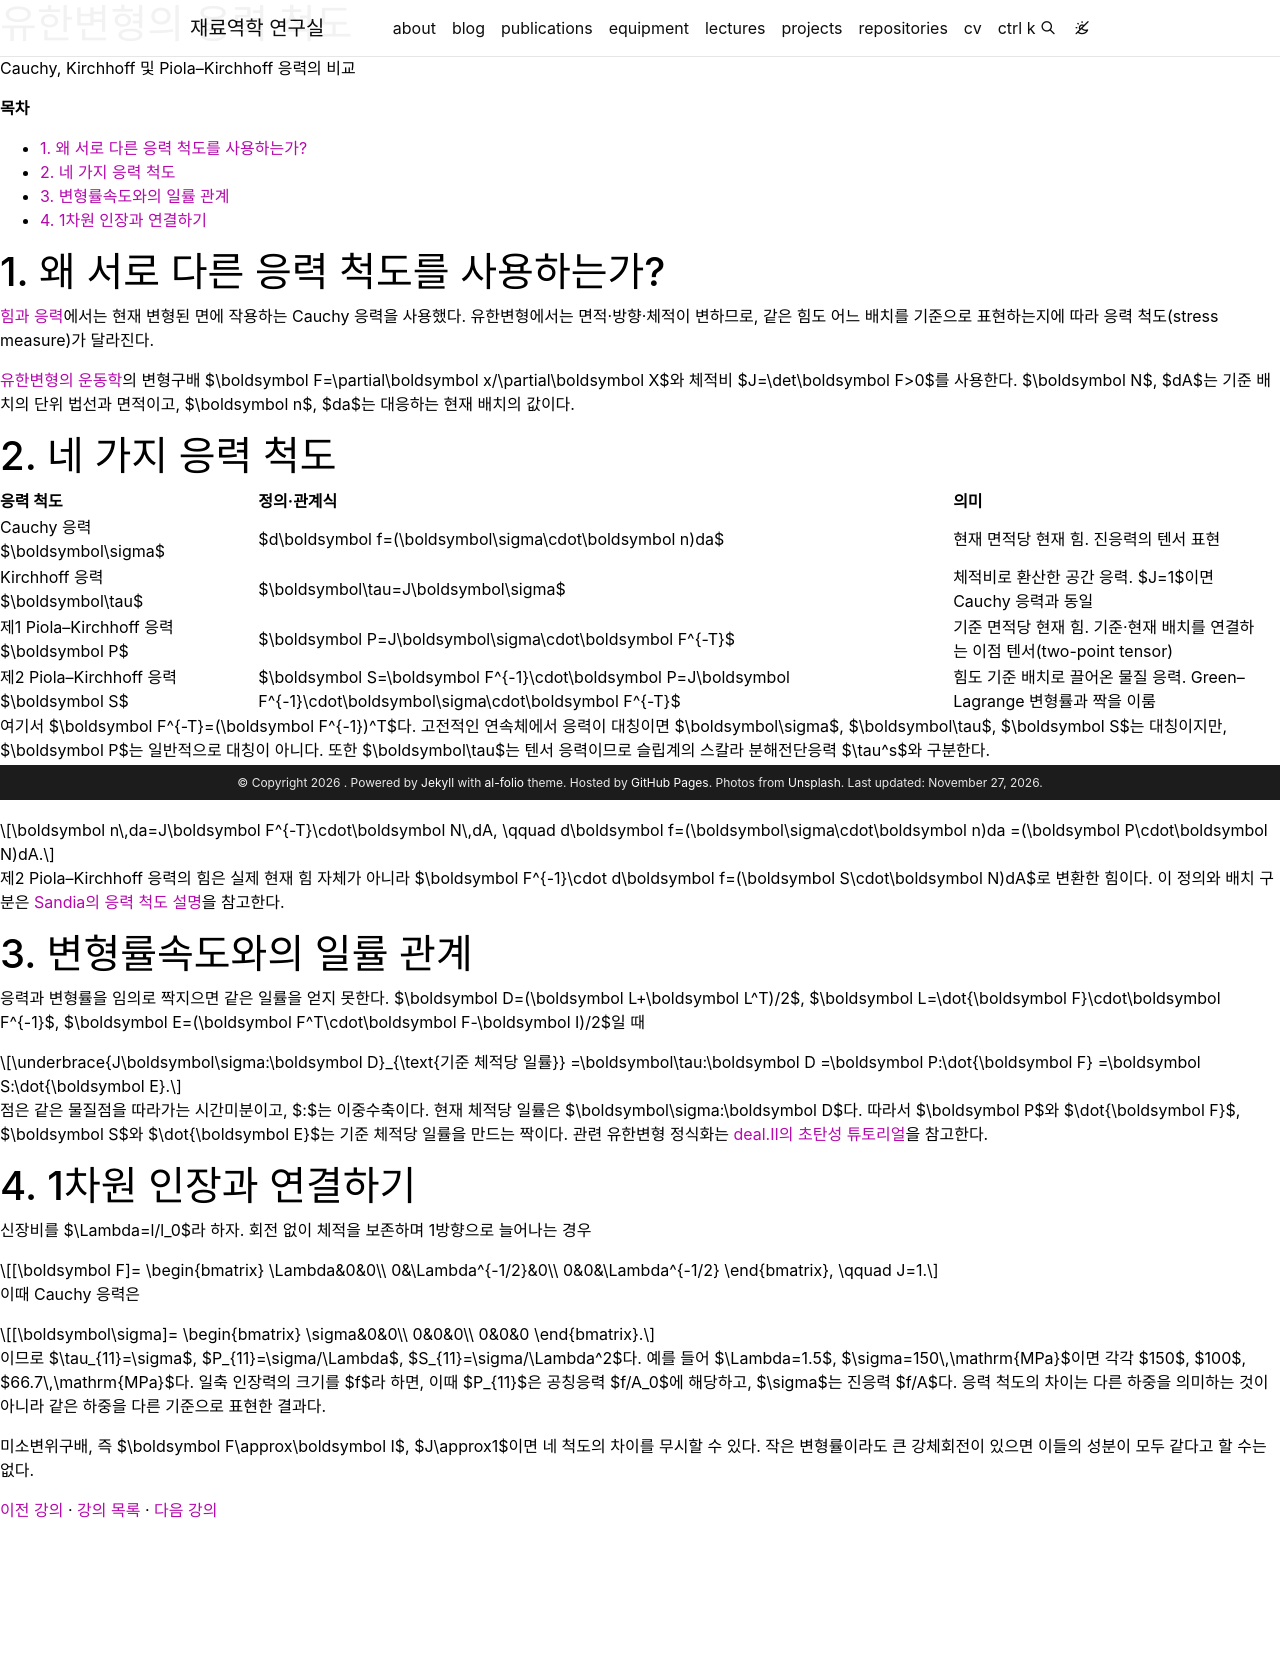

repository: youngung/youngung.github.io · page: assets/lecture_notes/5_1_polycrystalline_plasticity/metal_plasticity_06b_stress_measures/index.html · generator: jekyll

---
layout: distill
title: 유한변형의 응력 척도
description: Cauchy, Kirchhoff 및 Piola–Kirchhoff 응력의 비교
target: 대학원
permalink:
featured: true
prerequisite: 힘과 응력, 유한변형의 운동학
toc: false

mermaid:
  enabled: true
  zoomable: true
typograms: true
hidden: true
tabs: true
tikzjax: true
authors:
  - name: Youngung Jeong
    url: "https://youngung.github.io/"
    affiliations:
      name: Changwon National University
---

**목차**

* TOC
{:toc}

# 1. 왜 서로 다른 응력 척도를 사용하는가?

[힘과 응력](/assets/lecture_notes/5_1_polycrystalline_plasticity/metal_plasticity_06_force_stress.md)에서는 현재 변형된 면에 작용하는 Cauchy 응력을 사용했다.
유한변형에서는 면적·방향·체적이 변하므로, 같은 힘도 어느 배치를 기준으로 표현하는지에 따라 응력 척도(stress measure)가 달라진다.

[유한변형의 운동학](/assets/lecture_notes/5_1_polycrystalline_plasticity/metal_plasticity_05b_descriptions_finite_strain.md)의
변형구배 $\boldsymbol F=\partial\boldsymbol x/\partial\boldsymbol X$와 체적비 $J=\det\boldsymbol F>0$를 사용한다.
$\boldsymbol N$, $dA$는 기준 배치의 단위 법선과 면적이고, $\boldsymbol n$, $da$는 대응하는 현재 배치의 값이다.

# 2. 네 가지 응력 척도

| 응력 척도 | 정의·관계식 | 의미 |
| --- | --- | --- |
| Cauchy 응력 $\boldsymbol\sigma$ | $d\boldsymbol f=(\boldsymbol\sigma\cdot\boldsymbol n)da$ | 현재 면적당 현재 힘. 진응력의 텐서 표현 |
| Kirchhoff 응력 $\boldsymbol\tau$ | $\boldsymbol\tau=J\boldsymbol\sigma$ | 체적비로 환산한 공간 응력. $J=1$이면 Cauchy 응력과 동일 |
| 제1 Piola–Kirchhoff 응력 $\boldsymbol P$ | $\boldsymbol P=J\boldsymbol\sigma\cdot\boldsymbol F^{-T}$ | 기준 면적당 현재 힘. 기준·현재 배치를 연결하는 이점 텐서(two-point tensor) |
| 제2 Piola–Kirchhoff 응력 $\boldsymbol S$ | $\boldsymbol S=\boldsymbol F^{-1}\cdot\boldsymbol P=J\boldsymbol F^{-1}\cdot\boldsymbol\sigma\cdot\boldsymbol F^{-T}$ | 힘도 기준 배치로 끌어온 물질 응력. Green–Lagrange 변형률과 짝을 이룸 |

여기서 $\boldsymbol F^{-T}=(\boldsymbol F^{-1})^T$다.
고전적인 연속체에서 응력이 대칭이면 $\boldsymbol\sigma$, $\boldsymbol\tau$, $\boldsymbol S$는 대칭이지만, $\boldsymbol P$는 일반적으로 대칭이 아니다.
또한 $\boldsymbol\tau$는 텐서 응력이므로 슬립계의 스칼라 분해전단응력 $\tau^s$와 구분한다.

제1 Piola–Kirchhoff 응력은 Nanson의 면적 변환식으로 이해할 수 있다.

$$
\boldsymbol n\,da=J\boldsymbol F^{-T}\cdot\boldsymbol N\,dA,
\qquad
d\boldsymbol f=(\boldsymbol\sigma\cdot\boldsymbol n)da
=(\boldsymbol P\cdot\boldsymbol N)dA.
$$

제2 Piola–Kirchhoff 응력의 힘은 실제 현재 힘 자체가 아니라
$\boldsymbol F^{-1}\cdot d\boldsymbol f=(\boldsymbol S\cdot\boldsymbol N)dA$로 변환한 힘이다.
이 정의와 배치 구분은 [Sandia의 응력 척도 설명](https://www.sandia.gov/files/sierra/SM_Theory_5_18/main/stress_measures.html)을 참고한다.

# 3. 변형률속도와의 일률 관계

응력과 변형률을 임의로 짝지으면 같은 일률을 얻지 못한다.
$\boldsymbol D=(\boldsymbol L+\boldsymbol L^T)/2$,
$\boldsymbol L=\dot{\boldsymbol F}\cdot\boldsymbol F^{-1}$,
$\boldsymbol E=(\boldsymbol F^T\cdot\boldsymbol F-\boldsymbol I)/2$일 때

$$
\underbrace{J\boldsymbol\sigma:\boldsymbol D}_{\text{기준 체적당 일률}}
=\boldsymbol\tau:\boldsymbol D
=\boldsymbol P:\dot{\boldsymbol F}
=\boldsymbol S:\dot{\boldsymbol E}.
$$

점은 같은 물질점을 따라가는 시간미분이고, $:$는 이중수축이다.
현재 체적당 일률은 $\boldsymbol\sigma:\boldsymbol D$다.
따라서 $\boldsymbol P$와 $\dot{\boldsymbol F}$, $\boldsymbol S$와 $\dot{\boldsymbol E}$는 기준 체적당 일률을 만드는 짝이다.
관련 유한변형 정식화는 [deal.II의 초탄성 튜토리얼](https://dealii.org/9.4.0/doxygen/deal.II/step_44.html)을 참고한다.

# 4. 1차원 인장과 연결하기

신장비를 $\Lambda=l/l_0$라 하자. 회전 없이 체적을 보존하며 1방향으로 늘어나는 경우

$$
[\boldsymbol F]=
\begin{bmatrix}
\Lambda&0&0\\
0&\Lambda^{-1/2}&0\\
0&0&\Lambda^{-1/2}
\end{bmatrix},
\qquad J=1.
$$

이때 Cauchy 응력은

$$
[\boldsymbol\sigma]=
\begin{bmatrix}
\sigma&0&0\\
0&0&0\\
0&0&0
\end{bmatrix}.
$$

이므로 $\tau_{11}=\sigma$, $P_{11}=\sigma/\Lambda$, $S_{11}=\sigma/\Lambda^2$다.
예를 들어 $\Lambda=1.5$, $\sigma=150\,\mathrm{MPa}$이면 각각 $150$, $100$, $66.7\,\mathrm{MPa}$다.
일축 인장력의 크기를 $f$라 하면, 이때 $P_{11}$은 공칭응력 $f/A_0$에 해당하고, $\sigma$는 진응력 $f/A$다.
응력 척도의 차이는 다른 하중을 의미하는 것이 아니라 같은 하중을 다른 기준으로 표현한 결과다.

미소변위구배, 즉 $\boldsymbol F\approx\boldsymbol I$, $J\approx1$이면 네 척도의 차이를 무시할 수 있다.
작은 변형률이라도 큰 강체회전이 있으면 이들의 성분이 모두 같다고 할 수는 없다.

---

[이전 강의](/assets/lecture_notes/5_1_polycrystalline_plasticity/metal_plasticity_06_force_stress.md) · [강의 목록](/_lectures/5_1_polycrystalline_Plasticity.md) · [다음 강의](/assets/lecture_notes/5_1_polycrystalline_plasticity/metal_plasticity_07_elasticity.md)
